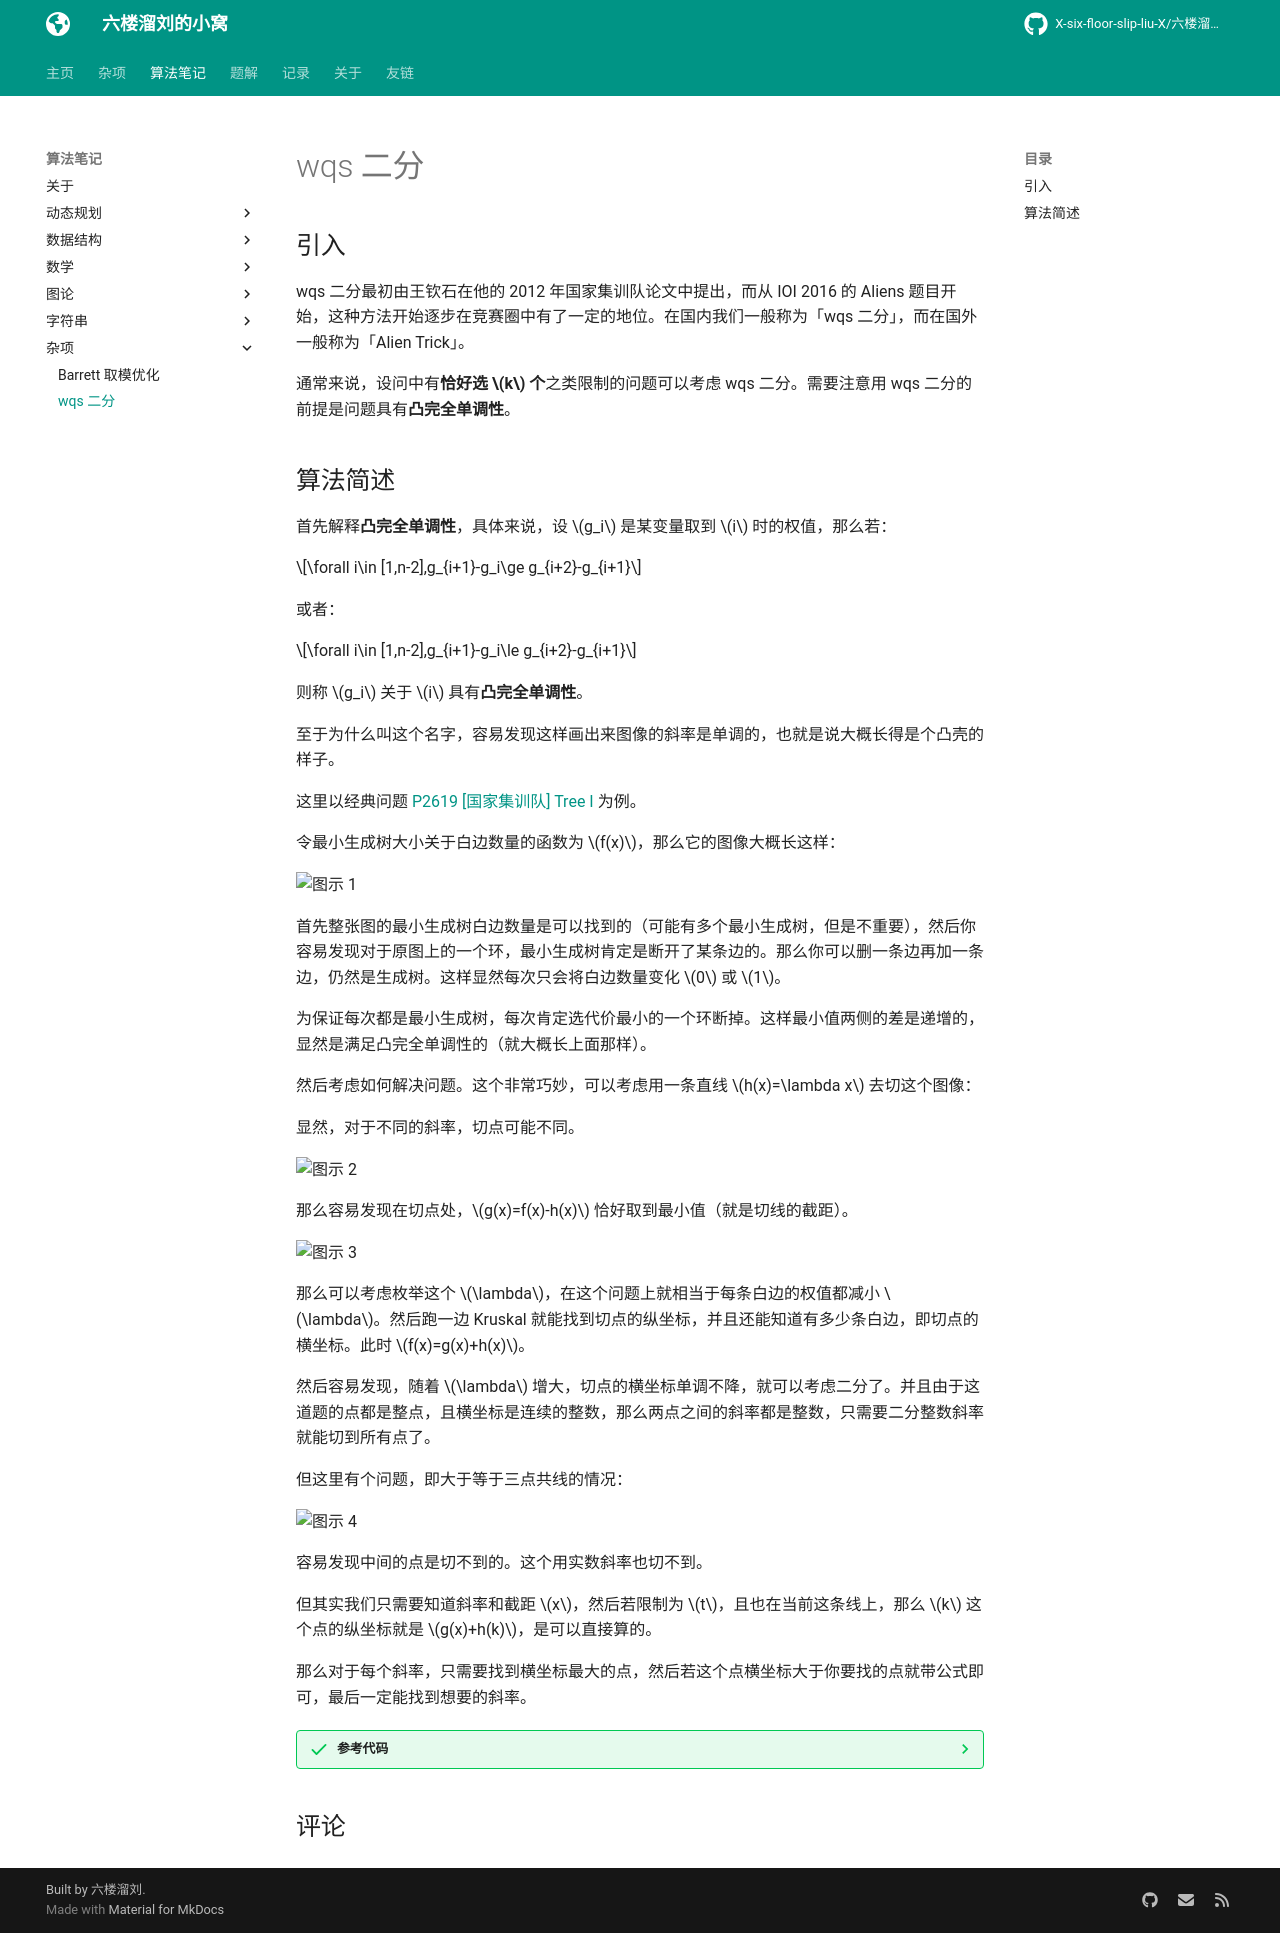

repository: X-six-floor-slip-liu-X/X-six-floor-slip-liu-X.github.io · page: algo/misc/wqs_binary_search/index.html · generator: mkdocs


# wqs 二分

## 引入

wqs 二分最初由王钦石在他的 2012 年国家集训队论文中提出，而从 IOI 2016 的 Aliens 题目开始，这种方法开始逐步在竞赛圈中有了一定的地位。在国内我们一般称为「wqs 二分」，而在国外一般称为「Alien Trick」。

通常来说，设问中有**恰好选 $k$ 个**之类限制的问题可以考虑 wqs 二分。需要注意用 wqs 二分的前提是问题具有**凸完全单调性**。

## 算法简述

首先解释**凸完全单调性**，具体来说，设 $g_i$ 是某变量取到 $i$ 时的权值，那么若：

$$\forall i\in [1,n-2],g_{i+1}-g_i\ge g_{i+2}-g_{i+1}$$

或者：

$$\forall i\in [1,n-2],g_{i+1}-g_i\le g_{i+2}-g_{i+1}$$

则称 $g_i$ 关于 $i$ 具有**凸完全单调性**。

至于为什么叫这个名字，容易发现这样画出来图像的斜率是单调的，也就是说大概长得是个凸壳的样子。

这里以经典问题 [P2619 [国家集训队] Tree I](https://www.luogu.com.cn/problem/P2619) 为例。

令最小生成树大小关于白边数量的函数为 $f(x)$，那么它的图像大概长这样：

![图示 1](../../img/wqs_binary_search_1.png)

首先整张图的最小生成树白边数量是可以找到的（可能有多个最小生成树，但是不重要），然后你容易发现对于原图上的一个环，最小生成树肯定是断开了某条边的。那么你可以删一条边再加一条边，仍然是生成树。这样显然每次只会将白边数量变化 $0$ 或 $1$。

为保证每次都是最小生成树，每次肯定选代价最小的一个环断掉。这样最小值两侧的差是递增的，显然是满足凸完全单调性的（就大概长上面那样）。

然后考虑如何解决问题。这个非常巧妙，可以考虑用一条直线 $h(x)=\lambda x$ 去切这个图像：

显然，对于不同的斜率，切点可能不同。

![图示 2](../../img/wqs_binary_search_2.png)

那么容易发现在切点处，$g(x)=f(x)-h(x)$ 恰好取到最小值（就是切线的截距）。

![图示 3](../../img/wqs_binary_search_3.png)

那么可以考虑枚举这个 $\lambda$，在这个问题上就相当于每条白边的权值都减小 $\lambda$。然后跑一边 Kruskal 就能找到切点的纵坐标，并且还能知道有多少条白边，即切点的横坐标。此时 $f(x)=g(x)+h(x)$。

然后容易发现，随着 $\lambda$ 增大，切点的横坐标单调不降，就可以考虑二分了。并且由于这道题的点都是整点，且横坐标是连续的整数，那么两点之间的斜率都是整数，只需要二分整数斜率就能切到所有点了。

但这里有个问题，即大于等于三点共线的情况：

![图示 4](../../img/wqs_binary_search_4.png)

容易发现中间的点是切不到的。这个用实数斜率也切不到。

但其实我们只需要知道斜率和截距 $x$，然后若限制为 $t$，且也在当前这条线上，那么 $k$ 这个点的纵坐标就是 $g(x)+h(k)$，是可以直接算的。

那么对于每个斜率，只需要找到横坐标最大的点，然后若这个点横坐标大于你要找的点就带公式即可，最后一定能找到想要的斜率。

/// details | 参考代码
    open: False
    type: success

```cpp
#include<bits/stdc++.h>
#define mem(a,b) memset(a,b,sizeof(a))
#define forup(i,s,e) for(int i=(s);i<=(e);i++)
#define fordown(i,s,e) for(int i=(s);i>=(e);i--)
using namespace std;
#define gc getchar()
inline int read(){
    int x=0,f=1;char c;
    while(!isdigit(c=gc)) if(c=='-') f=-1;
    while(isdigit(c)){x=(x<<3)+(x<<1)+(c^48);c=gc;}
    return x*f;
}
#undef gc
const int N=5e4+5,M=1e5+5,inf=0x3f3f3f3f;
int n,m,s,ned;
struct edge{
	int u,v,w,c;
}e[M];
int fa[N];
int getfa(int x){return x==fa[x]?x:fa[x]=getfa(fa[x]);}
bool cmp(edge a,edge b){
	if(a.w!=b.w) return a.w<b.w;
	return a.c<b.c;// (1)!
}
int val=0;
bool chk(int mm){
	forup(i,1,m){
		if(e[i].c==0) e[i].w+=mm;
	}
	sort(e+1,e+m+1,cmp);
	forup(i,1,n){
		fa[i]=i;
	}
	val=0;
	int tmp=0;
	forup(i,1,m){
		int u=e[i].u,v=e[i].v,w=e[i].w,c=e[i].c;
		int fu=getfa(u),fv=getfa(v);
		if(fu==fv) continue;
		fa[fu]=fv;
		val+=w;
		if(c==0) ++tmp;
	}
	forup(i,1,m){
		if(e[i].c==0) e[i].w-=mm;
	}
	return tmp>=ned;
}
signed main(){
	n=read();m=read();ned=read();
	forup(i,1,m){
		e[i].u=read()+1;e[i].v=read()+1;e[i].w=read();e[i].c=read();
	}
	int ll=-30005,rr=30005,mm,ans;
	while(ll<rr){
		mm=ll+(rr-ll+1)/2;
		if(chk(mm)){
			ll=mm;ans=val-mm*ned;
		}else{
			rr=mm-1;
		}
	}
	printf("%d\n",ans);
}
```

1. 优先选白边

///
